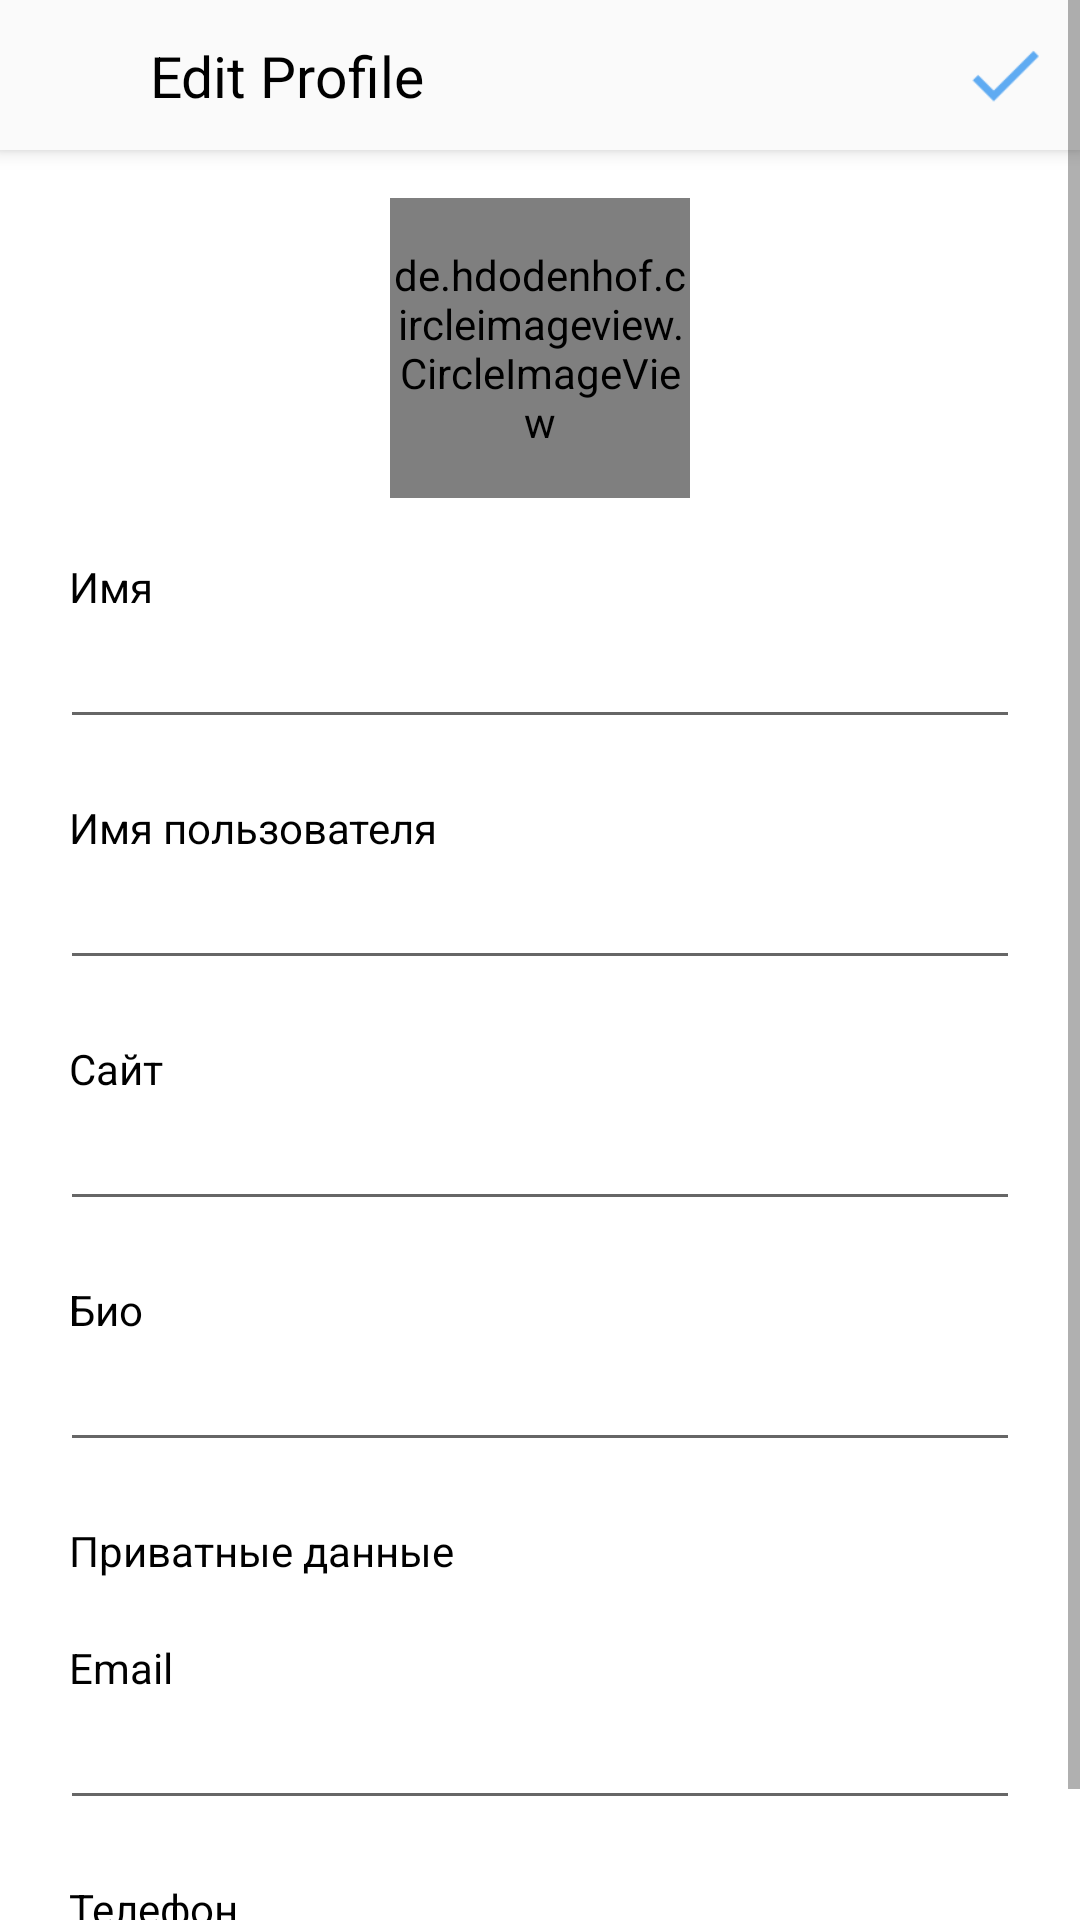

Here is an Android app screen rendered from its layout file. Give the layout XML and the strings, colors and styles it references.
<!-- AndroidManifest.xml: application theme Theme.Inst -->
<!-- res/layout/activity_profile_edit.xml -->
<?xml version="1.0" encoding="utf-8"?>
<ScrollView
    xmlns:app="http://schemas.android.com/apk/res-auto"
    tools:context=".ProfileEditActivity"
    xmlns:android="http://schemas.android.com/apk/res/android"
    xmlns:tools="http://schemas.android.com/tools"
    android:layout_width="match_parent"
    android:layout_height="match_parent">
    <androidx.constraintlayout.widget.ConstraintLayout
        android:layout_width="match_parent"
        android:layout_height="wrap_content"
        android:background="@color/white"
        >

        <androidx.appcompat.widget.Toolbar
            android:id="@+id/toolbar"
            style="@style/toolbar"
            tools:ignore="MissingConstraints"
            app:contentInsetStart="0dp">
            <androidx.constraintlayout.widget.ConstraintLayout
                android:layout_width="match_parent"
                android:layout_height="wrap_content">
                <ImageView
                    android:id="@+id/profile_edit_close"
                    app:layout_constraintStart_toStartOf="parent"
                    app:layout_constraintTop_toTopOf="parent"
                    app:layout_constraintBottom_toBottomOf="parent"
                    style="@style/toolbar_image"
                    android:src="@drawable/ic_close"/>

                <TextView
                    app:layout_constraintStart_toEndOf="@id/profile_edit_close"
                    app:layout_constraintTop_toTopOf="parent"
                    app:layout_constraintBottom_toBottomOf="parent"
                    style="@style/toolbar_title"
                    android:text="Edit Profile"/>

                <ImageView
                    android:id="@+id/profile_edit_save"
                    app:layout_constraintEnd_toEndOf="parent"
                    app:layout_constraintTop_toTopOf="parent"
                    app:layout_constraintBottom_toBottomOf="parent"
                    style="@style/toolbar_image"
                    android:src="@drawable/ic_check"/>
            </androidx.constraintlayout.widget.ConstraintLayout>
        </androidx.appcompat.widget.Toolbar>

        <de.hdodenhof.circleimageview.CircleImageView
            android:id="@+id/profile_image"
            android:src="@drawable/avatar"
            android:layout_width="100dp"
            android:layout_height="100dp"
            app:civ_border_width="1dp"
            app:civ_border_color="@color/warm_gray"
            android:layout_marginTop="16dp"
            app:layout_constraintStart_toStartOf="parent"
            app:layout_constraintEnd_toEndOf="parent"
            app:layout_constraintTop_toBottomOf="@id/toolbar"/>

        <TextView
            android:id="@+id/name_label"
            android:labelFor="@+id/name_input"
            android:layout_width="match_parent"
            android:layout_height="wrap_content"
            style="@style/edit_profile_label"
            android:text="Имя"
            app:layout_constraintTop_toBottomOf="@id/profile_image" />

        <EditText
            android:id="@+id/name_input"
            android:layout_width="match_parent"
            android:layout_height="wrap_content"
            style="@style/edit_profile_input"
            app:layout_constraintTop_toBottomOf="@id/name_label"
            android:inputType="text"
            />

        <TextView
            android:id="@+id/username_label"
            android:labelFor="@+id/username_input"
            android:layout_width="match_parent"
            android:layout_height="wrap_content"
            style="@style/edit_profile_label"
            android:text="Имя пользователя"
            app:layout_constraintTop_toBottomOf="@id/name_input"/>

        <EditText
            android:id="@+id/username_input"
            style="@style/edit_profile_input"
            android:layout_width="match_parent"
            android:layout_height="wrap_content"
            app:layout_constraintTop_toBottomOf="@id/username_label"
            android:inputType="text"
            />

        <TextView
            android:id="@+id/site_label"
            android:labelFor="@+id/site_input"
            android:layout_width="match_parent"
            android:layout_height="wrap_content"
            style="@style/edit_profile_label"
            android:text="Сайт"
            app:layout_constraintTop_toBottomOf="@id/username_input"/>

        <EditText
            android:id="@+id/site_input"
            style="@style/edit_profile_input"
            android:layout_width="match_parent"
            android:layout_height="wrap_content"
            app:layout_constraintTop_toBottomOf="@id/site_label"
            android:inputType="text"
            />

        <TextView
            android:id="@+id/bio_label"
            android:labelFor="@+id/bio_input"
            style="@style/edit_profile_label"
            android:layout_width="match_parent"
            android:layout_height="wrap_content"
            android:text="Био"
            app:layout_constraintTop_toBottomOf="@id/site_input"/>

        <EditText
            android:id="@+id/bio_input"
            style="@style/edit_profile_input"
            android:layout_width="match_parent"
            android:layout_height="wrap_content"
            app:layout_constraintTop_toBottomOf="@id/bio_label"
            android:inputType="text"
            />

        <TextView
            android:id="@+id/private_text"
            android:layout_width="match_parent"
            android:layout_height="wrap_content"
            android:layout_marginTop="20dp"
            android:text="Приватные данные"
            android:textColor="@color/black"
            android:layout_marginStart="23dp"
            app:layout_constraintTop_toBottomOf="@id/bio_input"/>

        <TextView
            android:id="@+id/email_label"
            android:labelFor="@+id/email_input"
            style="@style/edit_profile_label"
            android:layout_width="match_parent"
            android:layout_height="wrap_content"
            android:text="Email"
            app:layout_constraintTop_toBottomOf="@id/private_text"/>

        <EditText
            android:id="@+id/email_input"
            style="@style/edit_profile_input"
            android:layout_width="match_parent"
            android:layout_height="wrap_content"
            app:layout_constraintTop_toBottomOf="@id/email_label"
            android:inputType="textEmailAddress"
            />

        <TextView
            android:id="@+id/phone_label"
            android:labelFor="@+id/phone_input"
            style="@style/edit_profile_label"
            android:layout_width="match_parent"
            android:layout_height="wrap_content"
            android:layout_marginTop="20dp"
            android:text="Телефон"
            app:layout_constraintTop_toBottomOf="@id/email_input"/>

        <EditText
            android:id="@+id/phone_input"
            style="@style/edit_profile_input"
            android:layout_width="match_parent"
            android:layout_height="wrap_content"
            app:layout_constraintTop_toBottomOf="@id/phone_label"
            android:inputType="phone"
            />

    </androidx.constraintlayout.widget.ConstraintLayout>
</ScrollView>
<!-- resources referenced by this layout -->
<resources>
  <color name="black">#FF000000</color>
  <color name="warm_gray">#BBB</color>
  <color name="white">#FFFFFFFF</color>
  <!-- drawable avatar: jpeg bitmap (drawable-v24, 73841 bytes) -->
  <!-- drawable ic_check: png bitmap (drawable-hdpi, 206 bytes) -->
  <style name="edit_profile_input">
          <item name="android:layout_marginStart">20dp</item>
          <item name="android:layout_marginEnd">20dp</item>
      </style>
  <style name="edit_profile_label">
          <item name="android:layout_marginTop">20dp</item>
          <item name="android:layout_marginStart">23dp</item>
          <item name="android:textColor">@color/black</item>
      </style>
  <style name="toolbar">
          <item name="android:layout_width">match_parent</item>
          <item name="android:layout_height">@dimen/toolbar_height</item>
          <item name="android:background">@color/gray</item>
          <item name="android:elevation">4dp</item>
      </style>
  <style name="toolbar_image">
          <item name="android:layout_width">@dimen/toolbar_height</item>
          <item name="android:layout_height">@dimen/toolbar_height</item>
          <item name="android:padding">10dp</item>
      </style>
  <style name="toolbar_title">
          <item name="android:layout_width">wrap_content</item>
          <item name="android:layout_height">match_parent</item>
          <item name="android:textColor">@color/black</item>
          <item name="android:textSize">19sp</item>
      </style>
  <style name="Theme.Inst" parent="Theme.MaterialComponents.DayNight.NoActionBar">
          
          <item name="colorPrimary">@color/purple_500</item>
          <item name="colorPrimaryVariant">@color/purple_700</item>
          <item name="colorOnPrimary">@color/white</item>
          
          <item name="colorSecondary">@color/teal_200</item>
          <item name="colorSecondaryVariant">@color/teal_700</item>
          <item name="colorOnSecondary">@color/black</item>
          
          <item name="android:statusBarColor" tools:targetApi="l">?attr/colorPrimaryVariant</item>
          
      </style>
  <dimen name="toolbar_height">50dp</dimen>
  <color name="gray">#FAFAFA</color>
  <color name="purple_500">#FF6200EE</color>
  <color name="purple_700">#FF3700B3</color>
  <color name="teal_200">#FF03DAC5</color>
  <color name="teal_700">#FF018786</color>
</resources>
